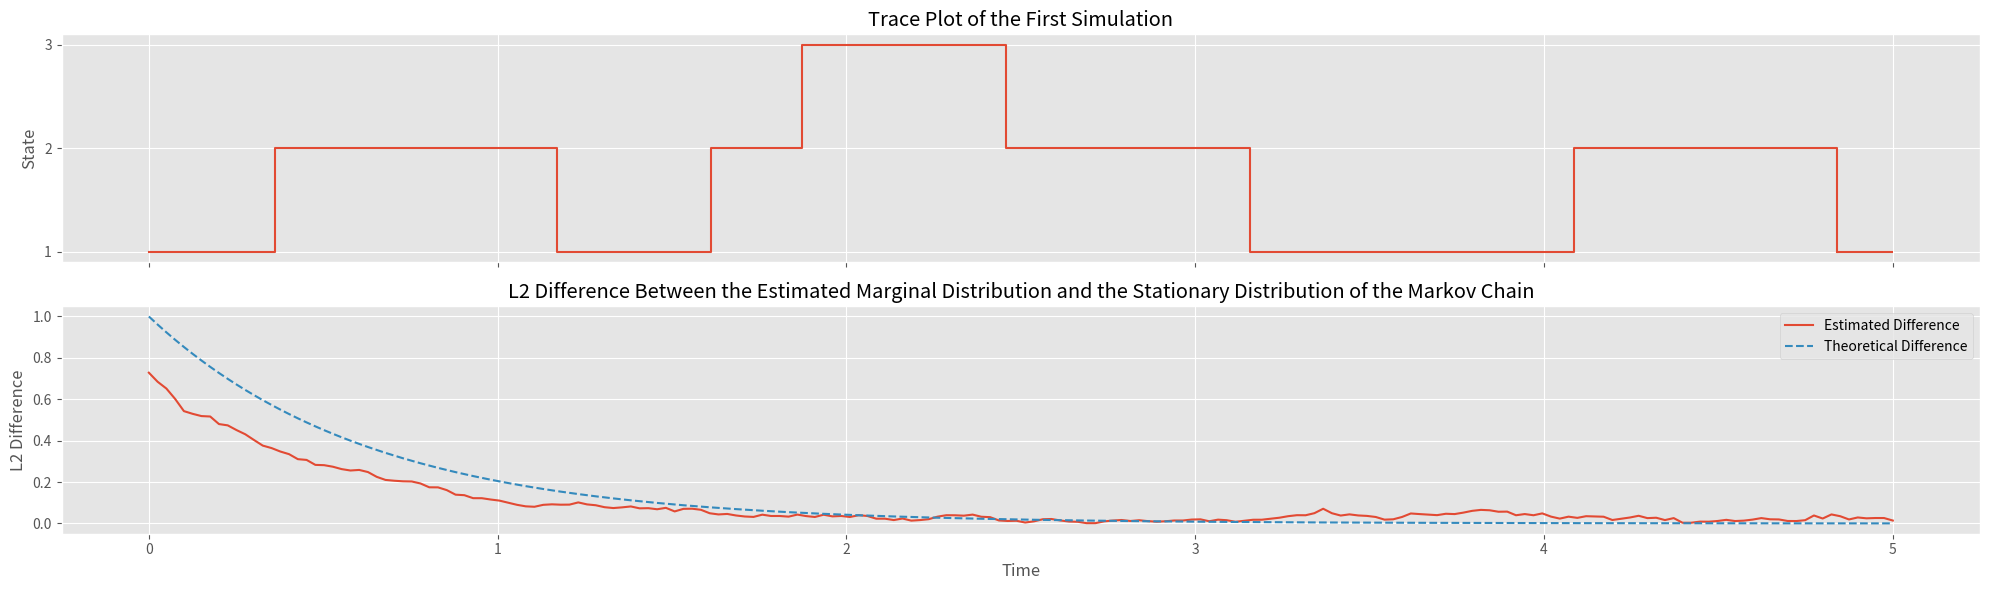

The script that saved this image:
import numpy as np
from matplotlib import pyplot as plt
import pandas as pd
from matplotlib.ticker import FixedLocator
# Here, we interested in simulating the continuous HMC with infinitsimal generator: \begin{pmatrix} -1 & 1 & 0 // 1 & -2 & 1 // 0 & 3 & -3 \end{pmatrix}[&BE4JAAA=].
# What we need to do is the following. First, we calculate for each stage the next stage (int) and the time we stay at the current stage. After we sample these numbers, we know the exact simulation for the next few seconds.
# This allows us to generate a sequence of stages and a sequence of stages and times. Then we extract the actual place at time t by getting the first n such that t_1 + ... + t_n > T and deduicng the step is X_n.


LENGTH_OF_SIMULATION = 5
NUMBER_OF_SIMULATIONS = 500


rng = np.random.default_rng(18**2)


def get_T_and_X_from_1():
    X = 2
    T = rng.exponential(1)
    return T, X

def get_T_and_X_from_2():
    X = rng.choice([1, 3])
    T = rng.exponential(1 / 2)
    return T, X

def get_T_and_X_from_3():
    X = 2
    T = rng.exponential(1 / 3)
    return T, X

def get_T_and_X(current):
    if current == 1:
        return get_T_and_X_from_1()
    elif current == 2:
        return get_T_and_X_from_2()
    elif current == 3:
        return get_T_and_X_from_3()


class Simulation:
    def __init__(self):
        self.time = 0
        self.T = np.array([])
        self.current = 1
        self.X = np.array([self.current])

    def simulate_next(self):
        T, X = get_T_and_X(self.current)
        self.time = self.time + T
        self.current = X
        self.X = np.append(self.X, [X])
        self.T = np.append(self.T, [T])

    def grow_to(self, T):
        while self.time < T:
            self.simulate_next()
        self.T[-1] = T - self.T[:-1].sum()
        self.time = T
        self.X = self.X[:-1]  # remove last state that wasn't reached in time
        return self

    def get_state(self, t):
        if t >= self.time:
            return self.X[-1]
        id = 0
        sum = self.T[0]
        while sum < t:
            sum = sum + self.T[id + 1]
            id = id + 1
        return self.X[id]


    def plot_trace(self, ax=None):
        if ax is None:
            fig, ax = plt.subplots()
        T = self.T.cumsum()
        T = np.concatenate([np.zeros(1), T])
        ax.step(T[:-1], self.X, where='post')  # The ending time does not show in the graph
        ax.hlines(self.X[-1], T[-2], T[-1])
        ax.yaxis.set_major_locator(FixedLocator([1, 2, 3]))
        ax.set_ylabel("State")
        return ax


def calc_sim_state(grown_simulation, t_axis, name=None):
    return pd.Series(np.array([grown_simulation.get_state(t) for t in t_axis]), index=t_axis, name=name)


sims = [Simulation().grow_to(LENGTH_OF_SIMULATION) for _ in range(NUMBER_OF_SIMULATIONS)]
X = np.linspace(0, LENGTH_OF_SIMULATION, 200)
samples = pd.concat([calc_sim_state(sim, X, name=f'simulation {i}') for i, sim in enumerate(sims)], axis=1)
samples.to_csv('samples.csv')


# We calculate estimate to the marginal distribuition in every step:
dist_estimates = pd.get_dummies(samples.stack()).groupby(level=0).mean()
dist_estimates.to_csv('distribuitions_estimates.csv')


# Finally, we calculate the L2 difference between the empirical distrbution at time t to the stationary distrbution.

theoretical = pd.DataFrame(index=X, columns=[1, 2, 3])
theoretical[1] = 3 / 7
theoretical[2] = 3 / 7
theoretical[3] = 1 / 7

diff = np.sqrt(((dist_estimates - theoretical)**2).sum(axis=1))
diff.to_csv('convergence.csv')
plt.style.use('ggplot')
fig, axes = plt.subplots(2, 1, figsize=(20, 6), sharex=True)
sims[0].plot_trace(ax=axes[0])
axes[0].set_title('Trace Plot of the First Simulation')
axes[1].plot(diff, label='Estimated Difference')
theoretical_diff = pd.Series(np.exp((-3+np.sqrt(2))*X), index=X)
axes[1].plot(theoretical_diff, ls='--', label='Theoretical Difference')
axes[1].set_title("L2 Difference Between the Estimated Marginal Distribution and the Stationary Distribution of the Markov Chain")
axes[1].set_ylabel('L2 Difference')
axes[1].set_xlabel('Time')
axes[1].legend()
fig.tight_layout()
fig.savefig('Convergence of the Estimated Marginal Distribution.png')

